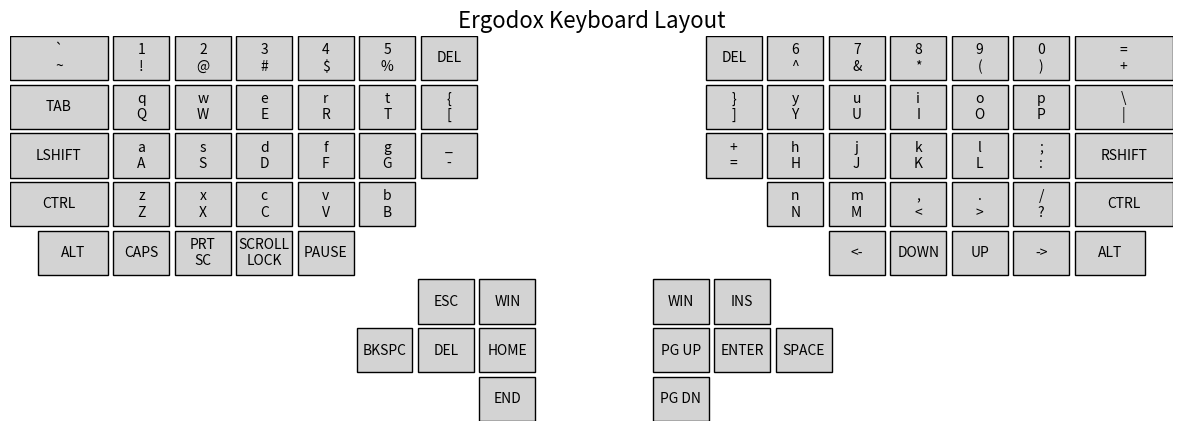

The matplotlib source for this figure:
import matplotlib.pyplot as plt
import matplotlib.patches as patches
qwerty_keyboard_layout = [
    [['ESC'], ['F1'], ['F2'], ['F3'], ['F4'], ['F5'], ['F6'], ['F7'], ['F8'], ['F9'], ['F10'], ['F11'], ['F12'], ['DELETE']],
    [['`', '~'], ['1', '!'], ['2', '@'], ['3', '#'], ['4', '$'], ['5', '%'], ['6', '^'], ['7', '&'], ['8', '*'], ['9', '('], ['0', ')'], ['-', '_'], ['=', '+'], ['BACKSPACE']],
    [['TAB'], ['q', 'Q'], ['w', 'W'], ['e', 'E'], ['r', 'R'], ['t', 'T'], ['y', 'Y'], ['u', 'U'], ['i', 'I'], ['o', 'O'], ['p', 'P'], ['[', '{'], [']', '}'], ['\\', '|']],
    [['CAPS'], ['a', 'A'], ['s', 'S'], ['d', 'D'], ['f', 'F'], ['g', 'G'], ['h', 'H'], ['j', 'J'], ['k', 'K'], ['l', 'L'], [';', ':'], ['\'', '"'], ['ENTER']],
    [['SHIFT'], ['z', 'Z'], ['x', 'X'], ['c', 'C'], ['v', 'V'], ['b', 'B'], ['n', 'N'], ['m', 'M'], [',', '<'], ['.', '>'], ['/', '?'], ['SHIFT']],
    [['CTRL'], ['FN'], ['WIN'], ['ALT'], ['SPACE'], ['ALT'], ['FN'], ['CTRL']]
]

qwerty_key_size = {
    'BACKSPACE':1.5,
    'TAB': 1.5,
    'CAPS': 1.75,
    'ENTER': 1.85,
    'SHIFT': 2.35,
    'SPACE': 6.35,
    'CTRL': 1.25,
    'WIN': 1.25,
    'ALT': 1.25,
    'FN':1.25,
    'DELETE':1.5
}
x = 0.2
ergodox_keyboard_layout = [
    # Left hand
    
        [['`','~'], ['1', '!'], ['2', '@'], ['3', '#'], ['4', '$'],['5', '%'],['DEL'], ['%4%'], ['DEL'],['6', '^'] , ['7', '&'], ['8', '*'], ['9', '('], ['0', ')'], ['=', '+']],
        [['TAB'], ['q', 'Q'], ['w', 'W'], ['e', 'E'], ['r', 'R'], ['t', 'T'], ['{','['],['%4%'],['}',']'], ['y', 'Y'], ['u', 'U'], ['i', 'I'], ['o', 'O'], ['p', 'P'], ['\\','|']],
        [['LSHIFT'], ['a', 'A'], ['s', 'S'], ['d', 'D'], ['f', 'F'], ['g', 'G'], ['_','-'],['%4%'], ['+','='],['h', 'H'], ['j', 'J'], ['k', 'K'], ['l', 'L'], [';', ':'], ['RSHIFT']],
        [['CTRL'], ['z', 'Z'], ['x', 'X'], ['c', 'C'], ['v', 'V'], ['b', 'B'],['%6.2%'],['n', 'N'], ['m', 'M'], [',', '<'], ['.', '>'], ['/', '?'], ['CTRL']],
        [['%0.5%'],['ALT'], ['CAPS'], ['PRT\nSC'], ['SCROLL\nLOCK'],['PAUSE'],['%8.4%'],['<-'], ['DOWN'], ['UP'], ['->'],['ALT']],
        # [],
        [[f'%{7.1+x}%'],['ESC'], ['WIN'],['%2%'],['WIN'], ['INS']],
        [[f'%{6+x}%'],['BKSPC'], ['DEL'],['HOME'],['%2%'],['PG UP'],['ENTER'], ['SPACE']],
        [[f'%{8.2+x}%'],['END'],['%2%'],['PG DN']]
]
ergodox_key_size = {
    'ESC': 1,'DEL':1,
    '1': 1, '2': 1, '3': 1, '4': 1, '5': 1, '6': 1,
    'TAB': 1.75, 'q': 1, 'w': 1, 'e': 1, 'r': 1, 't': 1, '-': 1,
    'CAPS': 1, 'a': 1, 's': 1, 'd': 1, 'f': 1, 'g': 1,
    'LSHIFT': 1.75, 'z': 1, 'x': 1, 'c': 1, 'v': 1, 'b': 1,
    'CTRL': 1.75, 'WIN': 1, 'ALT': 1.25, 'SPACE': 1,
    '^': 1, '7': 1, '8': 1, '9': 1, '0': 1, '=': 1.75, 'BACKSPACE': 1,
    'y': 1, 'u': 1, 'i': 1, 'o': 1, 'p': 1, '[': 1, ']': 1,
    'h': 1, 'j': 1, 'k': 1, 'l': 1, ';': 1, '\\': 1.75, 'ENTER': 1,
    'n': 1, 'm': 1, ',': 1, '.': 1, '/': 1, 'RSHIFT': 1.75,'`':1.75,
    'FN': 1.25, 'ALT': 1.25, 'WIN': 1,'PRT SC':1
}

keyboard_layouts = {
    'qwerty': [
        {'chars': ['ESC'], 'position': (0, 5), 'dimensions': (1, 1), 'side': 'L', 'start': 'a'},
        {'chars': ['F1'], 'position': (1.1, 5), 'dimensions': (1, 1), 'side': 'L', 'start': 'a'},
        {'chars': ['F2'], 'position': (2.2, 5), 'dimensions': (1, 1), 'side': 'L', 'start': 'a'},
        {'chars': ['F3'], 'position': (3.3, 5), 'dimensions': (1, 1), 'side': 'L', 'start': 'a'},
        {'chars': ['F4'], 'position': (4.4, 5), 'dimensions': (1, 1), 'side': 'L', 'start': 'a'},
        {'chars': ['F5'], 'position': (5.5, 5), 'dimensions': (1, 1), 'side': 'L', 'start': 'a'},
        {'chars': ['F6'], 'position': (6.6, 5), 'dimensions': (1, 1), 'side': 'L', 'start': 'a'},
        {'chars': ['F7'], 'position': (7.7, 5), 'dimensions': (1, 1), 'side': 'R', 'start': 'j'},
        {'chars': ['F8'], 'position': (8.8, 5), 'dimensions': (1, 1), 'side': 'R', 'start': 'j'},
        {'chars': ['F9'], 'position': (9.9, 5), 'dimensions': (1, 1), 'side': 'R', 'start': 'j'},
        {'chars': ['F10'], 'position': (11.0, 5), 'dimensions': (1, 1), 'side': 'R', 'start': 'j'},
        {'chars': ['F11'], 'position': (12.1, 5), 'dimensions': (1, 1), 'side': 'R', 'start': 'j'},
        {'chars': ['F12'], 'position': (13.2, 5), 'dimensions': (1, 1), 'side': 'R', 'start': 'j'},
        {'chars': ['DELETE'], 'position': (14.3, 5), 'dimensions': (1.5, 1), 'side': 'R', 'start': 'j'},
        {'chars': ['`', '~'], 'position': (0, 3.9), 'dimensions': (1, 1), 'side': 'L', 'start': 'a'},
        {'chars': ['1', '!'], 'position': (1.1, 3.9), 'dimensions': (1, 1), 'side': 'L', 'start': 'a'},
        {'chars': ['2', '@'], 'position': (2.2, 3.9), 'dimensions': (1, 1), 'side': 'L', 'start': 's'},
        {'chars': ['3', '#'], 'position': (3.3, 3.9), 'dimensions': (1, 1), 'side': 'L', 'start': 'd'},
        {'chars': ['4', '$'], 'position': (4.4, 3.9), 'dimensions': (1, 1), 'side': 'L', 'start': 'f'},
        {'chars': ['5', '%'], 'position': (5.5, 3.9), 'dimensions': (1, 1), 'side': 'L', 'start': 'f'},
        {'chars': ['6', '^'], 'position': (6.6, 3.9), 'dimensions': (1, 1), 'side': 'L', 'start': 'f'},
        {'chars': ['7', '&'], 'position': (7.7, 3.9), 'dimensions': (1, 1), 'side': 'R', 'start': 'j'},
        {'chars': ['8', '*'], 'position': (8.8, 3.9), 'dimensions': (1, 1), 'side': 'R', 'start': 'j'},
        {'chars': ['9', '('], 'position': (9.9, 3.9), 'dimensions': (1, 1), 'side': 'R', 'start': 'k'},
        {'chars': ['0', ')'], 'position': (11.0, 3.9), 'dimensions': (1, 1), 'side': 'R', 'start': 'l'},
        {'chars': ['-', '_'], 'position': (12.1, 3.9), 'dimensions': (1, 1), 'side': 'R', 'start': 'l'},
        {'chars': ['=', '+'], 'position': (13.2, 3.9), 'dimensions': (1, 1), 'side': 'R', 'start': ';'},
        {'chars': ['BACKSPACE'], 'position': (14.3, 3.9), 'dimensions': (1.5, 1), 'side': 'R', 'start': ';'},
        {'chars': ['TAB'], 'position': (0, 2.8), 'dimensions': (1.5, 1), 'side': 'L', 'start': 'a'},
        {'chars': ['q', 'Q'], 'position': (1.6, 2.8), 'dimensions': (1, 1), 'side': 'L', 'start': 'a'},
        {'chars': ['w', 'W'], 'position': (2.7, 2.8), 'dimensions': (1, 1), 'side': 'L', 'start': 's'},
        {'chars': ['e', 'E'], 'position': (3.8, 2.8), 'dimensions': (1, 1), 'side': 'L', 'start': 'd'},
        {'chars': ['r', 'R'], 'position': (4.9, 2.8), 'dimensions': (1, 1), 'side': 'L', 'start': 'f'},
        {'chars': ['t', 'T'], 'position': (6.0, 2.8), 'dimensions': (1, 1), 'side': 'L', 'start': 'f'},
        {'chars': ['y', 'Y'], 'position': (7.1, 2.8), 'dimensions': (1, 1), 'side': 'R', 'start': 'j'},
        {'chars': ['u', 'U'], 'position': (8.2, 2.8), 'dimensions': (1, 1), 'side': 'R', 'start': 'j'},
        {'chars': ['i', 'I'], 'position': (9.3, 2.8), 'dimensions': (1, 1), 'side': 'R', 'start': 'k'},
        {'chars': ['o', 'O'], 'position': (10.4, 2.8), 'dimensions': (1, 1), 'side': 'R', 'start': 'l'},
        {'chars': ['p', 'P'], 'position': (11.5, 2.8), 'dimensions': (1, 1), 'side': 'R', 'start': ';'},
        {'chars': ['[', '{'], 'position': (12.6, 2.8), 'dimensions': (1, 1), 'side': 'R', 'start': ';'},
        {'chars': [']', '}'], 'position': (13.7, 2.8), 'dimensions': (1, 1), 'side': 'R', 'start': ';'},
        {'chars': ['\\', '|'], 'position': (14.8, 2.8), 'dimensions': (1, 1), 'side': 'R', 'start': ';'},
        {'chars': ['CAPS'], 'position': (0, 1.7), 'dimensions': (1.75, 1), 'side': 'L', 'start': 'a'},
        {'chars': ['a', 'A'], 'position': (1.85, 1.7), 'dimensions': (1, 1), 'side': 'L', 'start': 'a'},
        {'chars': ['s', 'S'], 'position': (2.95, 1.7), 'dimensions': (1, 1), 'side': 'L', 'start': 's'},
        {'chars': ['d', 'D'], 'position': (4.05, 1.7), 'dimensions': (1, 1), 'side': 'L', 'start': 'd'},
        {'chars': ['f', 'F'], 'position': (5.15, 1.7), 'dimensions': (1, 1), 'side': 'L', 'start': 'f'},
        {'chars': ['g', 'G'], 'position': (6.25, 1.7), 'dimensions': (1, 1), 'side': 'L', 'start': 'f'},
        {'chars': ['h', 'H'], 'position': (7.35, 1.7), 'dimensions': (1, 1), 'side': 'R', 'start': 'j'},
        {'chars': ['j', 'J'], 'position': (8.45, 1.7), 'dimensions': (1, 1), 'side': 'R', 'start': 'j'},
        {'chars': ['k', 'K'], 'position': (9.55, 1.7), 'dimensions': (1, 1), 'side': 'R', 'start': 'k'},
        {'chars': ['l', 'L'], 'position': (10.65, 1.7), 'dimensions': (1, 1), 'side': 'R', 'start': 'l'},
        {'chars': [';', ':'], 'position': (11.75, 1.7), 'dimensions': (1, 1), 'side': 'R', 'start': ';'},
        {'chars': ['\'', '"'], 'position': (12.85, 1.7), 'dimensions': (1, 1), 'side': 'R', 'start': ';'},
        {'chars': ['ENTER'], 'position': (13.95, 1.7), 'dimensions': (1.85, 1), 'side': 'R', 'start': ';'},
        {'chars': ['LSHIFT'], 'position': (0, 0.6), 'dimensions': (2.35, 1), 'side': 'L', 'start': 'a'},
        {'chars': ['z', 'Z'], 'position': (2.45, 0.6), 'dimensions': (1, 1), 'side': 'L', 'start': 'a'},
        {'chars': ['x', 'X'], 'position': (3.55, 0.6), 'dimensions': (1, 1), 'side': 'L', 'start': 's'},
        {'chars': ['c', 'C'], 'position': (4.65, 0.6), 'dimensions': (1, 1), 'side': 'L', 'start': 'd'},
        {'chars': ['v', 'V'], 'position': (5.75, 0.6), 'dimensions': (1, 1), 'side': 'L', 'start': 'f'},
        {'chars': ['b', 'B'], 'position': (6.85, 0.6), 'dimensions': (1, 1), 'side': 'L', 'start': 'f'},
        {'chars': ['n', 'N'], 'position': (7.95, 0.6), 'dimensions': (1, 1), 'side': 'R', 'start': 'j'},
        {'chars': ['m', 'M'], 'position': (9.05, 0.6), 'dimensions': (1, 1), 'side': 'R', 'start': 'j'},
        {'chars': [',', '<'], 'position': (10.15, 0.6), 'dimensions': (1, 1), 'side': 'R', 'start': 'k'},
        {'chars': ['.', '>'], 'position': (11.25, 0.6), 'dimensions': (1, 1), 'side': 'R', 'start': 'l'},
        {'chars': ['/', '?'], 'position': (12.35, 0.6), 'dimensions': (1, 1), 'side': 'R', 'start': ';'},
        {'chars': ['RSHIFT'], 'position': (13.45, 0.6), 'dimensions': (2.35, 1), 'side': 'R', 'start': ';'},
        {'chars': ['CTRL'], 'position': (0, -0.5), 'dimensions': (1.25, 1), 'side': 'L', 'start': 'a'},
        {'chars': ['FN'], 'position': (1.35, -0.5000000000000004), 'dimensions': (1.25,1),'side': 'L', 'start':'a'},
        {'chars': ['WIN'], 'position': (2.7, -0.5000000000000004), 'dimensions': (1.25,1),'side': 'L', 'start':'a'},
        {'chars': ['ALT'], 'position': (4.05, -0.5), 'dimensions': (1.25, 1), 'side': 'L', 'start': 's'},
        {'chars': ['SPACE'], 'position': (5.4, -0.5), 'dimensions': (6.35, 1), 'side': 'L', 'start': 'SPACE'},
        {'chars': ['ALT'], 'position': (11.85, -0.5), 'dimensions': (1.25, 1), 'side': 'R', 'start': 'f'},
        {'chars': ['FN'], 'position': (13.2, -0.5), 'dimensions': (1.25, 1),'side': 'R', 'start': 'f'},
        {'chars': ['CTRL'], 'position': (14.55, -0.5), 'dimensions': (1.25, 1), 'side': 'R', 'start': 'f'}
    ],
    'dvorak': [
        {'chars': ['ESC'], 'position': (0, 5), 'dimensions': (1, 1), 'side': 'L', 'start': 'a'},
        {'chars': ['F1'], 'position': (1.1, 5), 'dimensions': (1, 1), 'side': 'L', 'start': 'a'},
        {'chars': ['F2'], 'position': (2.2, 5), 'dimensions': (1, 1), 'side': 'L', 'start': 'a'},
        {'chars': ['F3'], 'position': (3.3, 5), 'dimensions': (1, 1), 'side': 'L', 'start': 'a'},
        {'chars': ['F4'], 'position': (4.4, 5), 'dimensions': (1, 1), 'side': 'L', 'start': 'a'},
        {'chars': ['F5'], 'position': (5.5, 5), 'dimensions': (1, 1), 'side': 'L', 'start': 'a'},
        {'chars': ['F6'], 'position': (6.6, 5), 'dimensions': (1, 1), 'side': 'L', 'start': 'a'},
        {'chars': ['F7'], 'position': (7.7, 5), 'dimensions': (1, 1), 'side': 'R', 'start': 'j'},
        {'chars': ['F8'], 'position': (8.8, 5), 'dimensions': (1, 1), 'side': 'R', 'start': 'j'},
        {'chars': ['F9'], 'position': (9.9, 5), 'dimensions': (1, 1), 'side': 'R', 'start': 'j'},
        {'chars': ['F10'], 'position': (11.0, 5), 'dimensions': (1, 1), 'side': 'R', 'start': 'j'},
        {'chars': ['F11'], 'position': (12.1, 5), 'dimensions': (1, 1), 'side': 'R', 'start': 'j'},
        {'chars': ['F12'], 'position': (13.2, 5), 'dimensions': (1, 1), 'side': 'R', 'start': 'j'},
        {'chars': ['DELETE'], 'position': (14.3, 5), 'dimensions': (1.5, 1), 'side': 'R', 'start': 'j'},
        {'chars': ['`', '~'], 'position': (0, 3.9), 'dimensions': (1, 1), 'side': 'L', 'start': 'a'},
        {'chars': ['1', '!'], 'position': (1.1, 3.9), 'dimensions': (1, 1), 'side': 'L', 'start': 'a'},
        {'chars': ['2', '@'], 'position': (2.2, 3.9), 'dimensions': (1, 1), 'side': 'L', 'start': 's'},
        {'chars': ['3', '#'], 'position': (3.3, 3.9), 'dimensions': (1, 1), 'side': 'L', 'start': 'd'},
        {'chars': ['4', '$'], 'position': (4.4, 3.9), 'dimensions': (1, 1), 'side': 'L', 'start': 'f'},
        {'chars': ['5', '%'], 'position': (5.5, 3.9), 'dimensions': (1, 1), 'side': 'L', 'start': 'f'},
        {'chars': ['6', '^'], 'position': (6.6, 3.9), 'dimensions': (1, 1), 'side': 'L', 'start': 'f'},
        {'chars': ['7', '&'], 'position': (7.7, 3.9), 'dimensions': (1, 1), 'side': 'R', 'start': 'j'},
        {'chars': ['8', '*'], 'position': (8.8, 3.9), 'dimensions': (1, 1), 'side': 'R', 'start': 'j'},
        {'chars': ['9', '('], 'position': (9.9, 3.9), 'dimensions': (1, 1), 'side': 'R', 'start': 'k'},
        {'chars': ['0', ')'], 'position': (11.0, 3.9), 'dimensions': (1, 1), 'side': 'R', 'start': 'l'},
        {'chars': ['-', '_'], 'position': (12.1, 3.9), 'dimensions': (1, 1), 'side': 'R', 'start': 'l'},
        {'chars': ['=', '+'], 'position': (13.2, 3.9), 'dimensions': (1, 1), 'side': 'R', 'start': ';'},
        {'chars': ['BACKSPACE'], 'position': (14.3, 3.9), 'dimensions': (1.5, 1), 'side': 'R', 'start': ';'},
        {'chars': ['TAB'], 'position': (0, 2.8), 'dimensions': (1.5, 1), 'side': 'L', 'start': 'a'},
        {'chars': ["'", '"'], 'position': (1.6, 2.8), 'dimensions': (1, 1), 'side': 'L', 'start': 'a'},
        {'chars': [',', '<'], 'position': (2.7, 2.8), 'dimensions': (1, 1), 'side': 'L', 'start': 's'},
        {'chars': ['.', '>'], 'position': (3.8, 2.8), 'dimensions': (1, 1), 'side': 'L', 'start': 'd'},
        {'chars': ['p', 'P'], 'position': (4.9, 2.8), 'dimensions': (1, 1), 'side': 'L', 'start': 'f'},
        {'chars': ['y', 'Y'], 'position': (6.0, 2.8), 'dimensions': (1, 1), 'side': 'L', 'start': 'f'},
        {'chars': ['f', 'F'], 'position': (7.1, 2.8), 'dimensions': (1, 1), 'side': 'R', 'start': 'j'},
        {'chars': ['g', 'G'], 'position': (8.2, 2.8), 'dimensions': (1, 1), 'side': 'R', 'start': 'j'},
        {'chars': ['c', 'C'], 'position': (9.3, 2.8), 'dimensions': (1, 1), 'side': 'R', 'start': 'k'},
        {'chars': ['r', 'R'], 'position': (10.4, 2.8), 'dimensions': (1, 1), 'side': 'R', 'start': 'l'},
        {'chars': ['l', 'L'], 'position': (11.5, 2.8), 'dimensions': (1, 1), 'side': 'R', 'start': ';'},
        {'chars': ['/', '?'], 'position': (12.6, 2.8), 'dimensions': (1, 1), 'side': 'R', 'start': ';'},
        {'chars': ['=', '+'], 'position': (13.7, 2.8), 'dimensions': (1, 1), 'side': 'R', 'start': ';'},
        {'chars': ['\\', '|'], 'position': (14.8, 2.8), 'dimensions': (1, 1), 'side': 'R', 'start': ';'},
        {'chars': ['CAPS'], 'position': (0, 1.7), 'dimensions': (1.75, 1), 'side': 'L', 'start': 'a'},
        {'chars': ['a', 'A'], 'position': (1.85, 1.7), 'dimensions': (1, 1), 'side': 'L', 'start': 'a'},
        {'chars': ['o', 'O'], 'position': (2.95, 1.7), 'dimensions': (1, 1), 'side': 'L', 'start': 's'},
        {'chars': ['e', 'E'], 'position': (4.05, 1.7), 'dimensions': (1, 1), 'side': 'L', 'start': 'd'},
        {'chars': ['u', 'U'], 'position': (5.15, 1.7), 'dimensions': (1, 1), 'side': 'L', 'start': 'f'},
        {'chars': ['i', 'I'], 'position': (6.25, 1.7), 'dimensions': (1, 1), 'side': 'L', 'start': 'f'},
        {'chars': ['d', 'D'], 'position': (7.35, 1.7), 'dimensions': (1, 1), 'side': 'R', 'start': 'j'},
        {'chars': ['h', 'H'], 'position': (8.45, 1.7), 'dimensions': (1, 1), 'side': 'R', 'start': 'j'},
        {'chars': ['t', 'T'], 'position': (9.55, 1.7), 'dimensions': (1, 1), 'side': 'R', 'start': 'k'},
        {'chars': ['n', 'N'], 'position': (10.65, 1.7), 'dimensions': (1, 1), 'side': 'R', 'start': 'l'},
        {'chars': ['s', 'S'], 'position': (11.75, 1.7), 'dimensions': (1, 1), 'side': 'R', 'start': ';'},
        {'chars': ['-', '_'], 'position': (12.85, 1.7), 'dimensions': (1, 1), 'side': 'R', 'start': ';'},
        {'chars': ['ENTER'], 'position': (13.95, 1.7), 'dimensions': (1.85, 1), 'side': 'R', 'start': ';'},
        {'chars': ['LSHIFT'], 'position': (0, 0.6), 'dimensions': (2.35, 1), 'side': 'L', 'start': 'a'},
        {'chars': [';', ':'], 'position': (2.45, 0.6), 'dimensions': (1, 1), 'side': 'L', 'start': 'a'},
        {'chars': ['q', 'Q'], 'position': (3.55, 0.6), 'dimensions': (1, 1), 'side': 'L', 'start': 's'},
        {'chars': ['j', 'J'], 'position': (4.65, 0.6), 'dimensions': (1, 1), 'side': 'L', 'start': 'd'},
        {'chars': ['k', 'K'], 'position': (5.75, 0.6), 'dimensions': (1, 1), 'side': 'L', 'start': 'f'},
        {'chars': ['x', 'X'], 'position': (6.85, 0.6), 'dimensions': (1, 1), 'side': 'L', 'start': 'f'},
        {'chars': ['b', 'B'], 'position': (7.95, 0.6), 'dimensions': (1, 1), 'side': 'R', 'start': 'j'},
        {'chars': ['m', 'M'], 'position': (9.05, 0.6), 'dimensions': (1, 1), 'side': 'R', 'start': 'j'},
        {'chars': ['w', 'W'], 'position': (10.15, 0.6), 'dimensions': (1, 1), 'side': 'R', 'start': 'k'},
        {'chars': ['v', 'V'], 'position': (11.25, 0.6), 'dimensions': (1, 1), 'side': 'R', 'start': 'l'},
        {'chars': ['z', 'Z'], 'position': (12.35, 0.6), 'dimensions': (1, 1), 'side': 'R', 'start': ';'},
        {'chars': ['RSHIFT'], 'position': (13.45, 0.6), 'dimensions': (2.35, 1), 'side': 'R', 'start': ';'},
        {'chars': ['CTRL'], 'position': (0, -0.5), 'dimensions': (1.25, 1), 'side': 'L', 'start': 'a'},
        {'chars': ['FN'], 'position': (1.35, -0.5000000000000004), 'dimensions': (1.25,1),'side': 'L', 'start':'a'},
        {'chars': ['WIN'], 'position': (2.7, -0.5000000000000004), 'dimensions': (1.25,1),'side': 'L', 'start':'a'},
        {'chars': ['ALT'], 'position': (4.05, -0.5), 'dimensions': (1.25, 1), 'side': 'L', 'start': 's'},
        {'chars': ['SPACE'], 'position': (5.4, -0.5), 'dimensions': (6.35, 1), 'side': 'L', 'start': 'SPACE'},
        {'chars': ['ALT'], 'position': (11.85, -0.5), 'dimensions': (1.25, 1), 'side': 'R', 'start': 'f'},
        {'chars': ['FN'], 'position': (13.2, -0.5), 'dimensions': (1.25, 1),'side': 'R', 'start': 'f'},
        {'chars': ['CTRL'], 'position': (14.55, -0.5), 'dimensions': (1.25, 1), 'side': 'R', 'start': 'f'}
    ],
    'colemak': [
        {'chars': ['ESC'], 'position': (0, 5), 'dimensions': (1, 1), 'side': 'L', 'start': 'a'},
        {'chars': ['F1'], 'position': (1.1, 5), 'dimensions': (1, 1), 'side': 'L', 'start': 'a'},
        {'chars': ['F2'], 'position': (2.2, 5), 'dimensions': (1, 1), 'side': 'L', 'start': 'a'},
        {'chars': ['F3'], 'position': (3.3, 5), 'dimensions': (1, 1), 'side': 'L', 'start': 'a'},
        {'chars': ['F4'], 'position': (4.4, 5), 'dimensions': (1, 1), 'side': 'L', 'start': 'a'},
        {'chars': ['F5'], 'position': (5.5, 5), 'dimensions': (1, 1), 'side': 'L', 'start': 'a'},
        {'chars': ['F6'], 'position': (6.6, 5), 'dimensions': (1, 1), 'side': 'L', 'start': 'a'},
        {'chars': ['F7'], 'position': (7.7, 5), 'dimensions': (1, 1), 'side': 'R', 'start': 'j'},
        {'chars': ['F8'], 'position': (8.8, 5), 'dimensions': (1, 1), 'side': 'R', 'start': 'j'},
        {'chars': ['F9'], 'position': (9.9, 5), 'dimensions': (1, 1), 'side': 'R', 'start': 'j'},
        {'chars': ['F10'], 'position': (11.0, 5), 'dimensions': (1, 1), 'side': 'R', 'start': 'j'},
        {'chars': ['F11'], 'position': (12.1, 5), 'dimensions': (1, 1), 'side': 'R', 'start': 'j'},
        {'chars': ['F12'], 'position': (13.2, 5), 'dimensions': (1, 1), 'side': 'R', 'start': 'j'},
        {'chars': ['DELETE'], 'position': (14.3, 5), 'dimensions': (1.5, 1), 'side': 'R', 'start': 'j'},
        {'chars': ['`', '~'], 'position': (0, 3.9), 'dimensions': (1, 1), 'side': 'L', 'start': 'a'},
        {'chars': ['1', '!'], 'position': (1.1, 3.9), 'dimensions': (1, 1), 'side': 'L', 'start': 'a'},
        {'chars': ['2', '@'], 'position': (2.2, 3.9), 'dimensions': (1, 1), 'side': 'L', 'start': 's'},
        {'chars': ['3', '#'], 'position': (3.3, 3.9), 'dimensions': (1, 1), 'side': 'L', 'start': 'd'},
        {'chars': ['4', '$'], 'position': (4.4, 3.9), 'dimensions': (1, 1), 'side': 'L', 'start': 'f'},
        {'chars': ['5', '%'], 'position': (5.5, 3.9), 'dimensions': (1, 1), 'side': 'L', 'start': 'f'},
        {'chars': ['6', '^'], 'position': (6.6, 3.9), 'dimensions': (1, 1), 'side': 'L', 'start': 'f'},
        {'chars': ['7', '&'], 'position': (7.7, 3.9), 'dimensions': (1, 1), 'side': 'R', 'start': 'j'},
        {'chars': ['8', '*'], 'position': (8.8, 3.9), 'dimensions': (1, 1), 'side': 'R', 'start': 'j'},
        {'chars': ['9', '('], 'position': (9.9, 3.9), 'dimensions': (1, 1), 'side': 'R', 'start': 'k'},
        {'chars': ['0', ')'], 'position': (11.0, 3.9), 'dimensions': (1, 1), 'side': 'R', 'start': 'l'},
        {'chars': ['-', '_'], 'position': (12.1, 3.9), 'dimensions': (1, 1), 'side': 'R', 'start': 'l'},
        {'chars': ['=', '+'], 'position': (13.2, 3.9), 'dimensions': (1, 1), 'side': 'R', 'start': ';'},
        {'chars': ['BACKSPACE'], 'position': (14.3, 3.9), 'dimensions': (1.5, 1), 'side': 'R', 'start': ';'},
        {'chars': ['TAB'], 'position': (0, 2.8), 'dimensions': (1.5, 1), 'side': 'L', 'start': 'a'},
        {'chars': ['q', 'Q'], 'position': (1.6, 2.8), 'dimensions': (1, 1), 'side': 'L', 'start': 'a'},
        {'chars': ['w', 'W'], 'position': (2.7, 2.8), 'dimensions': (1, 1), 'side': 'L', 'start': 's'},
        {'chars': ['f', 'F'], 'position': (3.8, 2.8), 'dimensions': (1, 1), 'side': 'L', 'start': 'd'},
        {'chars': ['p', 'P'], 'position': (4.9, 2.8), 'dimensions': (1, 1), 'side': 'L', 'start': 'f'},
        {'chars': ['g', 'G'], 'position': (6.0, 2.8), 'dimensions': (1, 1), 'side': 'L', 'start': 'f'},
        {'chars': ['j', 'J'], 'position': (7.1, 2.8), 'dimensions': (1, 1), 'side': 'R', 'start': 'j'},
        {'chars': ['l', 'L'], 'position': (8.2, 2.8), 'dimensions': (1, 1), 'side': 'R', 'start': 'j'},
        {'chars': ['u', 'U'], 'position': (9.3, 2.8), 'dimensions': (1, 1), 'side': 'R', 'start': 'k'},
        {'chars': ['y', 'Y'], 'position': (10.4, 2.8), 'dimensions': (1, 1), 'side': 'R', 'start': 'l'},
        {'chars': [';', ':'], 'position': (11.5, 2.8), 'dimensions': (1, 1), 'side': 'R', 'start': ';'},
        {'chars': ['[', '{'], 'position': (12.6, 2.8), 'dimensions': (1, 1), 'side': 'R', 'start': ';'},
        {'chars': [']', '}'], 'position': (13.7, 2.8), 'dimensions': (1, 1), 'side': 'R', 'start': ';'},
        {'chars': ['\\', '|'], 'position': (14.8, 2.8), 'dimensions': (1, 1), 'side': 'R', 'start': ';'},
        {'chars': ['CAPS'], 'position': (0, 1.7), 'dimensions': (1.75, 1), 'side': 'L', 'start': 'a'},
        {'chars': ['a', 'A'], 'position': (1.85, 1.7), 'dimensions': (1, 1), 'side': 'L', 'start': 'a'},
        {'chars': ['r', 'R'], 'position': (2.95, 1.7), 'dimensions': (1, 1), 'side': 'L', 'start': 's'},
        {'chars': ['s', 'S'], 'position': (4.05, 1.7), 'dimensions': (1, 1), 'side': 'L', 'start': 'd'},
        {'chars': ['t', 'T'], 'position': (5.15, 1.7), 'dimensions': (1, 1), 'side': 'L', 'start': 'f'},
        {'chars': ['d', 'D'], 'position': (6.25, 1.7), 'dimensions': (1, 1), 'side': 'L', 'start': 'f'},
        {'chars': ['h', 'H'], 'position': (7.35, 1.7), 'dimensions': (1, 1), 'side': 'R', 'start': 'j'},
        {'chars': ['n', 'N'], 'position': (8.45, 1.7), 'dimensions': (1, 1), 'side': 'R', 'start': 'j'},
        {'chars': ['e', 'E'], 'position': (9.55, 1.7), 'dimensions': (1, 1), 'side': 'R', 'start': 'k'},
        {'chars': ['i', 'I'], 'position': (10.65, 1.7), 'dimensions': (1, 1), 'side': 'R', 'start': 'l'},
        {'chars': ['o', 'O'], 'position': (11.75, 1.7), 'dimensions': (1, 1), 'side': 'R', 'start': ';'},
        {'chars': ["'", '"'], 'position': (12.85, 1.7), 'dimensions': (1, 1), 'side': 'R', 'start': ';'},
        {'chars': ['ENTER'], 'position': (13.95, 1.7), 'dimensions': (1.85, 1), 'side': 'R', 'start': ';'},
        {'chars': ['LSHIFT'], 'position': (0, 0.6), 'dimensions': (2.35, 1), 'side': 'L', 'start': 'a'},
        {'chars': ['z', 'Z'], 'position': (2.45, 0.6), 'dimensions': (1, 1), 'side': 'L', 'start': 'a'},
        {'chars': ['x', 'X'], 'position': (3.55, 0.6), 'dimensions': (1, 1), 'side': 'L', 'start': 's'},
        {'chars': ['c', 'C'], 'position': (4.65, 0.6), 'dimensions': (1, 1), 'side': 'L', 'start': 'd'},
        {'chars': ['v', 'V'], 'position': (5.75, 0.6), 'dimensions': (1, 1), 'side': 'L', 'start': 'f'},
        {'chars': ['b', 'B'], 'position': (6.85, 0.6), 'dimensions': (1, 1), 'side': 'L', 'start': 'f'},
        {'chars': ['k', 'K'], 'position': (7.95, 0.6), 'dimensions': (1, 1), 'side': 'R', 'start': 'j'},
        {'chars': ['m', 'M'], 'position': (9.05, 0.6), 'dimensions': (1, 1), 'side': 'R', 'start': 'j'},
        {'chars': [',', '<'], 'position': (10.15, 0.6), 'dimensions': (1, 1), 'side': 'R', 'start': 'k'},
        {'chars': ['.', '>'], 'position': (11.25, 0.6), 'dimensions': (1, 1), 'side': 'R', 'start': 'l'},
        {'chars': ['/', '?'], 'position': (12.35, 0.6), 'dimensions': (1, 1), 'side': 'R', 'start': ';'},
        {'chars': ['RSHIFT'], 'position': (13.45, 0.6), 'dimensions': (2.35, 1), 'side': 'R', 'start': ';'},
        {'chars': ['CTRL'], 'position': (0, -0.5), 'dimensions': (1.25, 1), 'side': 'L', 'start': 'a'},
        {'chars': ['FN'], 'position': (1.35, -0.5000000000000004), 'dimensions': (1.25,1),'side': 'L', 'start':'a'},
        {'chars': ['WIN'], 'position': (2.7, -0.5000000000000004), 'dimensions': (1.25,1),'side': 'L', 'start':'a'},
        {'chars': ['ALT'], 'position': (4.05, -0.5), 'dimensions': (1.25, 1), 'side': 'L', 'start': 's'},
        {'chars': ['SPACE'], 'position': (5.4, -0.5), 'dimensions': (6.35, 1), 'side': 'L', 'start': 'SPACE'},
        {'chars': ['ALT'], 'position': (11.85, -0.5), 'dimensions': (1.25, 1), 'side': 'R', 'start': 'f'},
        {'chars': ['FN'], 'position': (13.2, -0.5), 'dimensions': (1.25, 1),'side': 'R', 'start': 'f'},
        {'chars': ['CTRL'], 'position': (14.55, -0.5), 'dimensions': (1.25, 1), 'side': 'R', 'start': 'f'}
    ]
}

key_layout = ergodox_keyboard_layout
key_size = ergodox_key_size
# key_layout = qwerty_keyboard_layout
# key_size = qwerty_key_size
y_start = 5
x_start = 0


ymax,ymin,xmax,xmin = 0,100,0,100
layout = {}
# layout[f'row{row}'] = {}
layout = []
# row_layout = layout[f'row{row}']
y_pos = y_start
y_pos = y_start    
for i in range(len(key_layout)):
    x_pos = x_start
    for j in range(len(key_layout[i])):
        el= {}
        chars = []
        c = key_layout[i][j][0]
        if c[0]=='%' and len(c)>1:
            x_pos+=float(c[1:-1])
            continue
        for k in key_layout[i][j]:
            chars.append(k)
        width = key_size.get(c, 1)
        el['chars'] = chars
        el['position'] = (x_pos,y_pos)
        el['dimensions'] = (width,1)
        test = 0
        for l in keyboard_layouts['qwerty']:
            ch = l['chars']
            if ch[0] == c :
                test=1
                k=l
                break
            if len(ch)>1 and ch[1] == c :
                test=1
                k=l
                break
        
        if test:
            el['side'] = k['side']
            el['start'] = k['start']
        else:
            el['side'] = 'L'
            el['start'] = c
            
        layout.append(el)
        
        xmax = max(xmax,x_pos+width)
        ymax = max(ymax,y_pos+1)
        xmin = min(xmin,x_pos)
        ymin = min(ymin,y_pos)
        x_pos += width +0.1
    y_pos -= 1.1   
print(layout)

def draw_keyboard(layout):
    fig, ax = plt.subplots(figsize=(15, 5))
    for key in layout:
        
        x, y = key['position']
        width,h = key['dimensions']
        chars = '\n'.join(key['chars'])  # Join the characters with newline for display
        
        # Create a rectangle for each key
        rect = plt.Rectangle((x, y), width, 1, edgecolor='black', facecolor='lightgray')
        ax.add_patch(rect)
        
        # Place the characters in the center of the key
        ax.text(x + width / 2, y + 0.5, chars, fontsize=10, ha='center', va='center')

    ax.set_xlim(xmin, xmax)  # Adjust based on the maximum x position
    ax.set_ylim(ymin, ymax)    # Adjust based on the maximum y position
    ax.axis('off')       # Turn off the axes
    plt.title('Ergodox Keyboard Layout', fontsize=16)
    plt.grid(False)
    plt.show()

draw_keyboard(layout)

d1 = 1.1
a1 = 0.2
a2 = 0.4
a3 = 0.2
keyboard_layouts = {
    'qwerty': [
        {'chars': ['ESC'], 'position': (0, 5), 'dimensions': (1, 1), 'side': 'L', 'start': 'a'},
        {'chars': ['F1'], 'position': (1.1, 5), 'dimensions': (1, 1), 'side': 'L', 'start': 'a'},
        {'chars': ['F2'], 'position': (2.2, 5), 'dimensions': (1, 1), 'side': 'L', 'start': 'a'},
        {'chars': ['F3'], 'position': (3.3, 5), 'dimensions': (1, 1), 'side': 'L', 'start': 'a'},
        {'chars': ['F4'], 'position': (4.4, 5), 'dimensions': (1, 1), 'side': 'L', 'start': 'a'},
        {'chars': ['F5'], 'position': (5.5, 5), 'dimensions': (1, 1), 'side': 'L', 'start': 'a'},
        {'chars': ['F6'], 'position': (6.6, 5), 'dimensions': (1, 1), 'side': 'L', 'start': 'a'},
        {'chars': ['F7'], 'position': (7.7, 5), 'dimensions': (1, 1), 'side': 'R', 'start': 'j'},
        {'chars': ['F8'], 'position': (8.8, 5), 'dimensions': (1, 1), 'side': 'R', 'start': 'j'},
        {'chars': ['F9'], 'position': (9.9, 5), 'dimensions': (1, 1), 'side': 'R', 'start': 'j'},
        {'chars': ['F10'], 'position': (11.0, 5), 'dimensions': (1, 1), 'side': 'R', 'start': 'j'},
        {'chars': ['F11'], 'position': (12.1, 5), 'dimensions': (1, 1), 'side': 'R', 'start': 'j'},
        {'chars': ['F12'], 'position': (13.2, 5), 'dimensions': (1, 1), 'side': 'R', 'start': 'j'},
        {'chars': ['DELETE'], 'position': (14.3, 5), 'dimensions': (1.5, 1), 'side': 'R', 'start': 'j'},
        {'chars': ['`', '~'], 'position': (0, 3.9), 'dimensions': (1, 1), 'side': 'L', 'start': 'a'},
        {'chars': ['1', '!'], 'position': (1.1, 3.9), 'dimensions': (1, 1), 'side': 'L', 'start': 'a'},
        {'chars': ['2', '@'], 'position': (2.2, 3.9), 'dimensions': (1, 1), 'side': 'L', 'start': 's'},
        {'chars': ['3', '#'], 'position': (3.3, 3.9), 'dimensions': (1, 1), 'side': 'L', 'start': 'd'},
        {'chars': ['4', '$'], 'position': (4.4, 3.9), 'dimensions': (1, 1), 'side': 'L', 'start': 'f'},
        {'chars': ['5', '%'], 'position': (5.5, 3.9), 'dimensions': (1, 1), 'side': 'L', 'start': 'f'},
        {'chars': ['6', '^'], 'position': (6.6, 3.9), 'dimensions': (1, 1), 'side': 'L', 'start': 'f'},
        {'chars': ['7', '&'], 'position': (7.7, 3.9), 'dimensions': (1, 1), 'side': 'R', 'start': 'j'},
        {'chars': ['8', '*'], 'position': (8.8, 3.9), 'dimensions': (1, 1), 'side': 'R', 'start': 'j'},
        {'chars': ['9', '('], 'position': (9.9, 3.9), 'dimensions': (1, 1), 'side': 'R', 'start': 'k'},
        {'chars': ['0', ')'], 'position': (11.0, 3.9), 'dimensions': (1, 1), 'side': 'R', 'start': 'l'},
        {'chars': ['-', '_'], 'position': (12.1, 3.9), 'dimensions': (1, 1), 'side': 'R', 'start': 'l'},
        {'chars': ['=', '+'], 'position': (13.2, 3.9), 'dimensions': (1, 1), 'side': 'R', 'start': ';'},
        {'chars': ['BACKSPACE'], 'position': (14.3, 3.9), 'dimensions': (1.5, 1), 'side': 'R', 'start': ';'},
        {'chars': ['TAB'], 'position': (0, 2.8), 'dimensions': (1.5, 1), 'side': 'L', 'start': 'a'},
        {'chars': ['q', 'Q'], 'position': (1.6, 2.8), 'dimensions': (1, 1), 'side': 'L', 'start': 'a'},
        {'chars': ['w', 'W'], 'position': (2.7, 2.8), 'dimensions': (1, 1), 'side': 'L', 'start': 's'},
        {'chars': ['e', 'E'], 'position': (3.8, 2.8), 'dimensions': (1, 1), 'side': 'L', 'start': 'd'},
        {'chars': ['r', 'R'], 'position': (4.9, 2.8), 'dimensions': (1, 1), 'side': 'L', 'start': 'f'},
        {'chars': ['t', 'T'], 'position': (6.0, 2.8), 'dimensions': (1, 1), 'side': 'L', 'start': 'f'},
        {'chars': ['y', 'Y'], 'position': (7.1, 2.8), 'dimensions': (1, 1), 'side': 'R', 'start': 'j'},
        {'chars': ['u', 'U'], 'position': (8.2, 2.8), 'dimensions': (1, 1), 'side': 'R', 'start': 'j'},
        {'chars': ['i', 'I'], 'position': (9.3, 2.8), 'dimensions': (1, 1), 'side': 'R', 'start': 'k'},
        {'chars': ['o', 'O'], 'position': (10.4, 2.8), 'dimensions': (1, 1), 'side': 'R', 'start': 'l'},
        {'chars': ['p', 'P'], 'position': (11.5, 2.8), 'dimensions': (1, 1), 'side': 'R', 'start': ';'},
        {'chars': ['[', '{'], 'position': (12.6, 2.8), 'dimensions': (1, 1), 'side': 'R', 'start': ';'},
        {'chars': [']', '}'], 'position': (13.7, 2.8), 'dimensions': (1, 1), 'side': 'R', 'start': ';'},
        {'chars': ['\\', '|'], 'position': (14.8, 2.8), 'dimensions': (1, 1), 'side': 'R', 'start': ';'},
        {'chars': ['CAPS'], 'position': (0, 1.7), 'dimensions': (1.75, 1), 'side': 'L', 'start': 'a'},
        {'chars': ['a', 'A'], 'position': (1.85, 1.7), 'dimensions': (1, 1), 'side': 'L', 'start': 'a'},
        {'chars': ['s', 'S'], 'position': (2.95, 1.7), 'dimensions': (1, 1), 'side': 'L', 'start': 's'},
        {'chars': ['d', 'D'], 'position': (4.05, 1.7), 'dimensions': (1, 1), 'side': 'L', 'start': 'd'},
        {'chars': ['f', 'F'], 'position': (5.15, 1.7), 'dimensions': (1, 1), 'side': 'L', 'start': 'f'},
        {'chars': ['g', 'G'], 'position': (6.25, 1.7), 'dimensions': (1, 1), 'side': 'L', 'start': 'f'},
        {'chars': ['h', 'H'], 'position': (7.35, 1.7), 'dimensions': (1, 1), 'side': 'R', 'start': 'j'},
        {'chars': ['j', 'J'], 'position': (8.45, 1.7), 'dimensions': (1, 1), 'side': 'R', 'start': 'j'},
        {'chars': ['k', 'K'], 'position': (9.55, 1.7), 'dimensions': (1, 1), 'side': 'R', 'start': 'k'},
        {'chars': ['l', 'L'], 'position': (10.65, 1.7), 'dimensions': (1, 1), 'side': 'R', 'start': 'l'},
        {'chars': [';', ':'], 'position': (11.75, 1.7), 'dimensions': (1, 1), 'side': 'R', 'start': ';'},
        {'chars': ['\'', '"'], 'position': (12.85, 1.7), 'dimensions': (1, 1), 'side': 'R', 'start': ';'},
        {'chars': ['ENTER'], 'position': (13.95, 1.7), 'dimensions': (1.85, 1), 'side': 'R', 'start': ';'},
        {'chars': ['LSHIFT'], 'position': (0, 0.6), 'dimensions': (2.35, 1), 'side': 'L', 'start': 'a'},
        {'chars': ['z', 'Z'], 'position': (2.45, 0.6), 'dimensions': (1, 1), 'side': 'L', 'start': 'a'},
        {'chars': ['x', 'X'], 'position': (3.55, 0.6), 'dimensions': (1, 1), 'side': 'L', 'start': 's'},
        {'chars': ['c', 'C'], 'position': (4.65, 0.6), 'dimensions': (1, 1), 'side': 'L', 'start': 'd'},
        {'chars': ['v', 'V'], 'position': (5.75, 0.6), 'dimensions': (1, 1), 'side': 'L', 'start': 'f'},
        {'chars': ['b', 'B'], 'position': (6.85, 0.6), 'dimensions': (1, 1), 'side': 'L', 'start': 'f'},
        {'chars': ['n', 'N'], 'position': (7.95, 0.6), 'dimensions': (1, 1), 'side': 'R', 'start': 'j'},
        {'chars': ['m', 'M'], 'position': (9.05, 0.6), 'dimensions': (1, 1), 'side': 'R', 'start': 'j'},
        {'chars': [',', '<'], 'position': (10.15, 0.6), 'dimensions': (1, 1), 'side': 'R', 'start': 'k'},
        {'chars': ['.', '>'], 'position': (11.25, 0.6), 'dimensions': (1, 1), 'side': 'R', 'start': 'l'},
        {'chars': ['/', '?'], 'position': (12.35, 0.6), 'dimensions': (1, 1), 'side': 'R', 'start': ';'},
        {'chars': ['RSHIFT'], 'position': (13.45, 0.6), 'dimensions': (2.35, 1), 'side': 'R', 'start': ';'},
        {'chars': ['CTRL'], 'position': (0, -0.5), 'dimensions': (1.25, 1), 'side': 'L', 'start': 'a'},
        {'chars': ['FN'], 'position': (1.35, -0.5000000000000004), 'dimensions': (1.25,1),'side': 'L', 'start':'a'},
        {'chars': ['WIN'], 'position': (2.7, -0.5000000000000004), 'dimensions': (1.25,1),'side': 'L', 'start':'a'},
        {'chars': ['ALT'], 'position': (4.05, -0.5), 'dimensions': (1.25, 1), 'side': 'L', 'start': 's'},
        {'chars': ['SPACE'], 'position': (5.4, -0.5), 'dimensions': (6.35, 1), 'side': 'L', 'start': 'SPACE'},
        {'chars': ['ALT'], 'position': (11.85, -0.5), 'dimensions': (1.25, 1), 'side': 'R', 'start': 'f'},
        {'chars': ['FN'], 'position': (13.2, -0.5), 'dimensions': (1.25, 1),'side': 'R', 'start': 'f'},
        {'chars': ['CTRL'], 'position': (14.55, -0.5), 'dimensions': (1.25, 1), 'side': 'R', 'start': 'f'}
    ],
    'dvorak': [
        {'chars': ['ESC'], 'position': (0, 5), 'dimensions': (1, 1), 'side': 'L', 'start': 'a'},
        {'chars': ['F1'], 'position': (1.1, 5), 'dimensions': (1, 1), 'side': 'L', 'start': 'a'},
        {'chars': ['F2'], 'position': (2.2, 5), 'dimensions': (1, 1), 'side': 'L', 'start': 'a'},
        {'chars': ['F3'], 'position': (3.3, 5), 'dimensions': (1, 1), 'side': 'L', 'start': 'a'},
        {'chars': ['F4'], 'position': (4.4, 5), 'dimensions': (1, 1), 'side': 'L', 'start': 'a'},
        {'chars': ['F5'], 'position': (5.5, 5), 'dimensions': (1, 1), 'side': 'L', 'start': 'a'},
        {'chars': ['F6'], 'position': (6.6, 5), 'dimensions': (1, 1), 'side': 'L', 'start': 'a'},
        {'chars': ['F7'], 'position': (7.7, 5), 'dimensions': (1, 1), 'side': 'R', 'start': 'j'},
        {'chars': ['F8'], 'position': (8.8, 5), 'dimensions': (1, 1), 'side': 'R', 'start': 'j'},
        {'chars': ['F9'], 'position': (9.9, 5), 'dimensions': (1, 1), 'side': 'R', 'start': 'j'},
        {'chars': ['F10'], 'position': (11.0, 5), 'dimensions': (1, 1), 'side': 'R', 'start': 'j'},
        {'chars': ['F11'], 'position': (12.1, 5), 'dimensions': (1, 1), 'side': 'R', 'start': 'j'},
        {'chars': ['F12'], 'position': (13.2, 5), 'dimensions': (1, 1), 'side': 'R', 'start': 'j'},
        {'chars': ['DELETE'], 'position': (14.3, 5), 'dimensions': (1.5, 1), 'side': 'R', 'start': 'j'},
        {'chars': ['`', '~'], 'position': (0, 3.9), 'dimensions': (1, 1), 'side': 'L', 'start': 'a'},
        {'chars': ['1', '!'], 'position': (1.1, 3.9), 'dimensions': (1, 1), 'side': 'L', 'start': 'a'},
        {'chars': ['2', '@'], 'position': (2.2, 3.9), 'dimensions': (1, 1), 'side': 'L', 'start': 's'},
        {'chars': ['3', '#'], 'position': (3.3, 3.9), 'dimensions': (1, 1), 'side': 'L', 'start': 'd'},
        {'chars': ['4', '$'], 'position': (4.4, 3.9), 'dimensions': (1, 1), 'side': 'L', 'start': 'f'},
        {'chars': ['5', '%'], 'position': (5.5, 3.9), 'dimensions': (1, 1), 'side': 'L', 'start': 'f'},
        {'chars': ['6', '^'], 'position': (6.6, 3.9), 'dimensions': (1, 1), 'side': 'L', 'start': 'f'},
        {'chars': ['7', '&'], 'position': (7.7, 3.9), 'dimensions': (1, 1), 'side': 'R', 'start': 'j'},
        {'chars': ['8', '*'], 'position': (8.8, 3.9), 'dimensions': (1, 1), 'side': 'R', 'start': 'j'},
        {'chars': ['9', '('], 'position': (9.9, 3.9), 'dimensions': (1, 1), 'side': 'R', 'start': 'k'},
        {'chars': ['0', ')'], 'position': (11.0, 3.9), 'dimensions': (1, 1), 'side': 'R', 'start': 'l'},
        {'chars': ['-', '_'], 'position': (12.1, 3.9), 'dimensions': (1, 1), 'side': 'R', 'start': 'l'},
        {'chars': ['=', '+'], 'position': (13.2, 3.9), 'dimensions': (1, 1), 'side': 'R', 'start': ';'},
        {'chars': ['BACKSPACE'], 'position': (14.3, 3.9), 'dimensions': (1.5, 1), 'side': 'R', 'start': ';'},
        {'chars': ['TAB'], 'position': (0, 2.8), 'dimensions': (1.5, 1), 'side': 'L', 'start': 'a'},
        {'chars': ["'", '"'], 'position': (1.6, 2.8), 'dimensions': (1, 1), 'side': 'L', 'start': 'a'},
        {'chars': [',', '<'], 'position': (2.7, 2.8), 'dimensions': (1, 1), 'side': 'L', 'start': 's'},
        {'chars': ['.', '>'], 'position': (3.8, 2.8), 'dimensions': (1, 1), 'side': 'L', 'start': 'd'},
        {'chars': ['p', 'P'], 'position': (4.9, 2.8), 'dimensions': (1, 1), 'side': 'L', 'start': 'f'},
        {'chars': ['y', 'Y'], 'position': (6.0, 2.8), 'dimensions': (1, 1), 'side': 'L', 'start': 'f'},
        {'chars': ['f', 'F'], 'position': (7.1, 2.8), 'dimensions': (1, 1), 'side': 'R', 'start': 'j'},
        {'chars': ['g', 'G'], 'position': (8.2, 2.8), 'dimensions': (1, 1), 'side': 'R', 'start': 'j'},
        {'chars': ['c', 'C'], 'position': (9.3, 2.8), 'dimensions': (1, 1), 'side': 'R', 'start': 'k'},
        {'chars': ['r', 'R'], 'position': (10.4, 2.8), 'dimensions': (1, 1), 'side': 'R', 'start': 'l'},
        {'chars': ['l', 'L'], 'position': (11.5, 2.8), 'dimensions': (1, 1), 'side': 'R', 'start': ';'},
        {'chars': ['/', '?'], 'position': (12.6, 2.8), 'dimensions': (1, 1), 'side': 'R', 'start': ';'},
        {'chars': ["'", '"'], 'position': (13.7, 2.8), 'dimensions': (1, 1), 'side': 'R', 'start': ';'},
        {'chars': ['\\', '|'], 'position': (14.8, 2.8), 'dimensions': (1, 1), 'side': 'R', 'start': ';'},
        {'chars': ['CAPS'], 'position': (0, 1.7), 'dimensions': (1.75, 1), 'side': 'L', 'start': 'a'},
        {'chars': ['a', 'A'], 'position': (1.85, 1.7), 'dimensions': (1, 1), 'side': 'L', 'start': 'a'},
        {'chars': ['o', 'O'], 'position': (2.95, 1.7), 'dimensions': (1, 1), 'side': 'L', 'start': 's'},
        {'chars': ['e', 'E'], 'position': (4.05, 1.7), 'dimensions': (1, 1), 'side': 'L', 'start': 'd'},
        {'chars': ['u', 'U'], 'position': (5.15, 1.7), 'dimensions': (1, 1), 'side': 'L', 'start': 'f'},
        {'chars': ['i', 'I'], 'position': (6.25, 1.7), 'dimensions': (1, 1), 'side': 'L', 'start': 'f'},
        {'chars': ['d', 'D'], 'position': (7.35, 1.7), 'dimensions': (1, 1), 'side': 'R', 'start': 'j'},
        {'chars': ['h', 'H'], 'position': (8.45, 1.7), 'dimensions': (1, 1), 'side': 'R', 'start': 'j'},
        {'chars': ['t', 'T'], 'position': (9.55, 1.7), 'dimensions': (1, 1), 'side': 'R', 'start': 'k'},
        {'chars': ['n', 'N'], 'position': (10.65, 1.7), 'dimensions': (1, 1), 'side': 'R', 'start': 'l'},
        {'chars': ['s', 'S'], 'position': (11.75, 1.7), 'dimensions': (1, 1), 'side': 'R', 'start': ';'},
        {'chars': ['-', '_'], 'position': (12.85, 1.7), 'dimensions': (1, 1), 'side': 'R', 'start': ';'},
        {'chars': ['ENTER'], 'position': (13.95, 1.7), 'dimensions': (1.85, 1), 'side': 'R', 'start': ';'},
        {'chars': ['LSHIFT'], 'position': (0, 0.6), 'dimensions': (2.35, 1), 'side': 'L', 'start': 'a'},
        {'chars': [';', ':'], 'position': (2.45, 0.6), 'dimensions': (1, 1), 'side': 'L', 'start': 'a'},
        {'chars': ['q', 'Q'], 'position': (3.55, 0.6), 'dimensions': (1, 1), 'side': 'L', 'start': 's'},
        {'chars': ['j', 'J'], 'position': (4.65, 0.6), 'dimensions': (1, 1), 'side': 'L', 'start': 'd'},
        {'chars': ['k', 'K'], 'position': (5.75, 0.6), 'dimensions': (1, 1), 'side': 'L', 'start': 'f'},
        {'chars': ['x', 'X'], 'position': (6.85, 0.6), 'dimensions': (1, 1), 'side': 'L', 'start': 'f'},
        {'chars': ['b', 'B'], 'position': (7.95, 0.6), 'dimensions': (1, 1), 'side': 'R', 'start': 'j'},
        {'chars': ['m', 'M'], 'position': (9.05, 0.6), 'dimensions': (1, 1), 'side': 'R', 'start': 'j'},
        {'chars': ['w', 'W'], 'position': (10.15, 0.6), 'dimensions': (1, 1), 'side': 'R', 'start': 'k'},
        {'chars': ['v', 'V'], 'position': (11.25, 0.6), 'dimensions': (1, 1), 'side': 'R', 'start': 'l'},
        {'chars': ['z', 'Z'], 'position': (12.35, 0.6), 'dimensions': (1, 1), 'side': 'R', 'start': ';'},
        {'chars': ['RSHIFT'], 'position': (13.45, 0.6), 'dimensions': (2.35, 1), 'side': 'R', 'start': ';'},
        {'chars': ['CTRL'], 'position': (0, -0.5), 'dimensions': (1.25, 1), 'side': 'L', 'start': 'a'},
        {'chars': ['FN'], 'position': (1.35, -0.5000000000000004), 'dimensions': (1.25,1),'side': 'L', 'start':'a'},
        {'chars': ['WIN'], 'position': (2.7, -0.5000000000000004), 'dimensions': (1.25,1),'side': 'L', 'start':'a'},
        {'chars': ['ALT'], 'position': (4.05, -0.5), 'dimensions': (1.25, 1), 'side': 'L', 'start': 's'},
        {'chars': ['SPACE'], 'position': (5.4, -0.5), 'dimensions': (6.35, 1), 'side': 'L', 'start': 'SPACE'},
        {'chars': ['ALT'], 'position': (11.85, -0.5), 'dimensions': (1.25, 1), 'side': 'R', 'start': 'f'},
        {'chars': ['FN'], 'position': (13.2, -0.5), 'dimensions': (1.25, 1),'side': 'R', 'start': 'f'},
        {'chars': ['CTRL'], 'position': (14.55, -0.5), 'dimensions': (1.25, 1), 'side': 'R', 'start': 'f'}
    ],
    'colemak': [
        {'chars': ['ESC'], 'position': (0, 5), 'dimensions': (1, 1), 'side': 'L', 'start': 'a'},
        {'chars': ['F1'], 'position': (1.1, 5), 'dimensions': (1, 1), 'side': 'L', 'start': 'a'},
        {'chars': ['F2'], 'position': (2.2, 5), 'dimensions': (1, 1), 'side': 'L', 'start': 'a'},
        {'chars': ['F3'], 'position': (3.3, 5), 'dimensions': (1, 1), 'side': 'L', 'start': 'a'},
        {'chars': ['F4'], 'position': (4.4, 5), 'dimensions': (1, 1), 'side': 'L', 'start': 'a'},
        {'chars': ['F5'], 'position': (5.5, 5), 'dimensions': (1, 1), 'side': 'L', 'start': 'a'},
        {'chars': ['F6'], 'position': (6.6, 5), 'dimensions': (1, 1), 'side': 'L', 'start': 'a'},
        {'chars': ['F7'], 'position': (7.7, 5), 'dimensions': (1, 1), 'side': 'R', 'start': 'j'},
        {'chars': ['F8'], 'position': (8.8, 5), 'dimensions': (1, 1), 'side': 'R', 'start': 'j'},
        {'chars': ['F9'], 'position': (9.9, 5), 'dimensions': (1, 1), 'side': 'R', 'start': 'j'},
        {'chars': ['F10'], 'position': (11.0, 5), 'dimensions': (1, 1), 'side': 'R', 'start': 'j'},
        {'chars': ['F11'], 'position': (12.1, 5), 'dimensions': (1, 1), 'side': 'R', 'start': 'j'},
        {'chars': ['F12'], 'position': (13.2, 5), 'dimensions': (1, 1), 'side': 'R', 'start': 'j'},
        {'chars': ['DELETE'], 'position': (14.3, 5), 'dimensions': (1.5, 1), 'side': 'R', 'start': 'j'},
        {'chars': ['`', '~'], 'position': (0, 3.9), 'dimensions': (1, 1), 'side': 'L', 'start': 'a'},
        {'chars': ['1', '!'], 'position': (1.1, 3.9), 'dimensions': (1, 1), 'side': 'L', 'start': 'a'},
        {'chars': ['2', '@'], 'position': (2.2, 3.9), 'dimensions': (1, 1), 'side': 'L', 'start': 's'},
        {'chars': ['3', '#'], 'position': (3.3, 3.9), 'dimensions': (1, 1), 'side': 'L', 'start': 'd'},
        {'chars': ['4', '$'], 'position': (4.4, 3.9), 'dimensions': (1, 1), 'side': 'L', 'start': 'f'},
        {'chars': ['5', '%'], 'position': (5.5, 3.9), 'dimensions': (1, 1), 'side': 'L', 'start': 'f'},
        {'chars': ['6', '^'], 'position': (6.6, 3.9), 'dimensions': (1, 1), 'side': 'L', 'start': 'f'},
        {'chars': ['7', '&'], 'position': (7.7, 3.9), 'dimensions': (1, 1), 'side': 'R', 'start': 'j'},
        {'chars': ['8', '*'], 'position': (8.8, 3.9), 'dimensions': (1, 1), 'side': 'R', 'start': 'j'},
        {'chars': ['9', '('], 'position': (9.9, 3.9), 'dimensions': (1, 1), 'side': 'R', 'start': 'k'},
        {'chars': ['0', ')'], 'position': (11.0, 3.9), 'dimensions': (1, 1), 'side': 'R', 'start': 'l'},
        {'chars': ['-', '_'], 'position': (12.1, 3.9), 'dimensions': (1, 1), 'side': 'R', 'start': 'l'},
        {'chars': ['=', '+'], 'position': (13.2, 3.9), 'dimensions': (1, 1), 'side': 'R', 'start': ';'},
        {'chars': ['BACKSPACE'], 'position': (14.3, 3.9), 'dimensions': (1.5, 1), 'side': 'R', 'start': ';'},
        {'chars': ['TAB'], 'position': (0, 2.8), 'dimensions': (1.5, 1), 'side': 'L', 'start': 'a'},
        {'chars': ['q', 'Q'], 'position': (1.6, 2.8), 'dimensions': (1, 1), 'side': 'L', 'start': 'a'},
        {'chars': ['w', 'W'], 'position': (2.7, 2.8), 'dimensions': (1, 1), 'side': 'L', 'start': 's'},
        {'chars': ['f', 'F'], 'position': (3.8, 2.8), 'dimensions': (1, 1), 'side': 'L', 'start': 'd'},
        {'chars': ['p', 'P'], 'position': (4.9, 2.8), 'dimensions': (1, 1), 'side': 'L', 'start': 'f'},
        {'chars': ['g', 'G'], 'position': (6.0, 2.8), 'dimensions': (1, 1), 'side': 'L', 'start': 'f'},
        {'chars': ['j', 'J'], 'position': (7.1, 2.8), 'dimensions': (1, 1), 'side': 'R', 'start': 'j'},
        {'chars': ['l', 'L'], 'position': (8.2, 2.8), 'dimensions': (1, 1), 'side': 'R', 'start': 'j'},
        {'chars': ['u', 'U'], 'position': (9.3, 2.8), 'dimensions': (1, 1), 'side': 'R', 'start': 'k'},
        {'chars': ['y', 'Y'], 'position': (10.4, 2.8), 'dimensions': (1, 1), 'side': 'R', 'start': 'l'},
        {'chars': [';', ':'], 'position': (11.5, 2.8), 'dimensions': (1, 1), 'side': 'R', 'start': ';'},
        {'chars': ['[', '{'], 'position': (12.6, 2.8), 'dimensions': (1, 1), 'side': 'R', 'start': ';'},
        {'chars': [']', '}'], 'position': (13.7, 2.8), 'dimensions': (1, 1), 'side': 'R', 'start': ';'},
        {'chars': ['\\', '|'], 'position': (14.8, 2.8), 'dimensions': (1, 1), 'side': 'R', 'start': ';'},
        {'chars': ['CAPS'], 'position': (0, 1.7), 'dimensions': (1.75, 1), 'side': 'L', 'start': 'a'},
        {'chars': ['a', 'A'], 'position': (1.85, 1.7), 'dimensions': (1, 1), 'side': 'L', 'start': 'a'},
        {'chars': ['r', 'R'], 'position': (2.95, 1.7), 'dimensions': (1, 1), 'side': 'L', 'start': 's'},
        {'chars': ['s', 'S'], 'position': (4.05, 1.7), 'dimensions': (1, 1), 'side': 'L', 'start': 'd'},
        {'chars': ['t', 'T'], 'position': (5.15, 1.7), 'dimensions': (1, 1), 'side': 'L', 'start': 'f'},
        {'chars': ['d', 'D'], 'position': (6.25, 1.7), 'dimensions': (1, 1), 'side': 'L', 'start': 'f'},
        {'chars': ['h', 'H'], 'position': (7.35, 1.7), 'dimensions': (1, 1), 'side': 'R', 'start': 'j'},
        {'chars': ['n', 'N'], 'position': (8.45, 1.7), 'dimensions': (1, 1), 'side': 'R', 'start': 'j'},
        {'chars': ['e', 'E'], 'position': (9.55, 1.7), 'dimensions': (1, 1), 'side': 'R', 'start': 'k'},
        {'chars': ['i', 'I'], 'position': (10.65, 1.7), 'dimensions': (1, 1), 'side': 'R', 'start': 'l'},
        {'chars': ['o', 'O'], 'position': (11.75, 1.7), 'dimensions': (1, 1), 'side': 'R', 'start': ';'},
        {'chars': ["'", '"'], 'position': (12.85, 1.7), 'dimensions': (1, 1), 'side': 'R', 'start': ';'},
        {'chars': ['ENTER'], 'position': (13.95, 1.7), 'dimensions': (1.85, 1), 'side': 'R', 'start': ';'},
        {'chars': ['LSHIFT'], 'position': (0, 0.6), 'dimensions': (2.35, 1), 'side': 'L', 'start': 'a'},
        {'chars': ['z', 'Z'], 'position': (2.45, 0.6), 'dimensions': (1, 1), 'side': 'L', 'start': 'a'},
        {'chars': ['x', 'X'], 'position': (3.55, 0.6), 'dimensions': (1, 1), 'side': 'L', 'start': 's'},
        {'chars': ['c', 'C'], 'position': (4.65, 0.6), 'dimensions': (1, 1), 'side': 'L', 'start': 'd'},
        {'chars': ['v', 'V'], 'position': (5.75, 0.6), 'dimensions': (1, 1), 'side': 'L', 'start': 'f'},
        {'chars': ['b', 'B'], 'position': (6.85, 0.6), 'dimensions': (1, 1), 'side': 'L', 'start': 'f'},
        {'chars': ['k', 'K'], 'position': (7.95, 0.6), 'dimensions': (1, 1), 'side': 'R', 'start': 'j'},
        {'chars': ['m', 'M'], 'position': (9.05, 0.6), 'dimensions': (1, 1), 'side': 'R', 'start': 'j'},
        {'chars': [',', '<'], 'position': (10.15, 0.6), 'dimensions': (1, 1), 'side': 'R', 'start': 'k'},
        {'chars': ['.', '>'], 'position': (11.25, 0.6), 'dimensions': (1, 1), 'side': 'R', 'start': 'l'},
        {'chars': ['/', '?'], 'position': (12.35, 0.6), 'dimensions': (1, 1), 'side': 'R', 'start': ';'},
        {'chars': ['RSHIFT'], 'position': (13.45, 0.6), 'dimensions': (2.35, 1), 'side': 'R', 'start': ';'},
        {'chars': ['CTRL'], 'position': (0, -0.5), 'dimensions': (1.25, 1), 'side': 'L', 'start': 'a'},
        {'chars': ['FN'], 'position': (1.35, -0.5000000000000004), 'dimensions': (1.25,1),'side': 'L', 'start':'a'},
        {'chars': ['WIN'], 'position': (2.7, -0.5000000000000004), 'dimensions': (1.25,1),'side': 'L', 'start':'a'},
        {'chars': ['ALT'], 'position': (4.05, -0.5), 'dimensions': (1.25, 1), 'side': 'L', 'start': 's'},
        {'chars': ['SPACE'], 'position': (5.4, -0.5), 'dimensions': (6.35, 1), 'side': 'L', 'start': 'SPACE'},
        {'chars': ['ALT'], 'position': (11.85, -0.5), 'dimensions': (1.25, 1), 'side': 'R', 'start': 'f'},
        {'chars': ['FN'], 'position': (13.2, -0.5), 'dimensions': (1.25, 1),'side': 'R', 'start': 'f'},
        {'chars': ['CTRL'], 'position': (14.55, -0.5), 'dimensions': (1.25, 1), 'side': 'R', 'start': 'f'}
    ], 
    'ergodox':[{'chars': ['`', '~'], 'position': (0, 5), 'dimensions': (1.75, 1), 'side': 'L', 'start': 'a'},
        {'chars': ['1', '!'], 'position': (1.85, 5), 'dimensions': (1, 1), 'side': 'L', 'start': 'a'},
        {'chars': ['2', '@'], 'position': (2.95, 5+a1), 'dimensions': (1, 1), 'side': 'L', 'start': 's'},
        {'chars': ['3', '#'], 'position': (4.050000000000001, 5+a2), 'dimensions': (1, 1), 'side': 'L', 'start': 'd'},
        {'chars': ['4', '$'], 'position': (5.15, 5+a3), 'dimensions': (1, 1), 'side': 'L', 'start': 'f'},
        {'chars': ['5', '%'], 'position': (6.25, 5), 'dimensions': (1, 1), 'side': 'L', 'start': 'f'},
        {'chars': ['DEL'], 'position': (7.35, 5), 'dimensions': (1, 1), 'side': 'L', 'start': 'DEL'},
        {'chars': ['DEL'], 'position': (12.45, 5), 'dimensions': (1, 1), 'side': 'L', 'start': 'DEL'},
        {'chars': ['6', '^'], 'position': (13.549999999999999, 5), 'dimensions': (1, 1), 'side': 'L', 'start': 'f'},
        {'chars': ['7', '&'], 'position': (14.649999999999999, 5+a3), 'dimensions': (1, 1), 'side': 'R', 'start': 'j'},
        {'chars': ['8', '*'], 'position': (15.749999999999998, 5+a2), 'dimensions': (1, 1), 'side': 'R', 'start': 'j'},
        {'chars': ['9', '('], 'position': (16.849999999999998, 5+a1), 'dimensions': (1, 1), 'side': 'R', 'start': 'k'},
        {'chars': ['0', ')'], 'position': (17.95, 5), 'dimensions': (1, 1), 'side': 'R', 'start': 'l'},
        {'chars': ['=', '+'], 'position': (19.05, 5), 'dimensions': (1.75, 1), 'side': 'R', 'start': ';'},
        {'chars': ['TAB'], 'position': (0, 3.9), 'dimensions': (1.75, 1), 'side': 'L', 'start': 'a'},
        {'chars': ['q', 'Q'], 'position': (1.85, 3.9), 'dimensions': (1, 1), 'side': 'L', 'start': 'a'},
        {'chars': ['w', 'W'], 'position': (2.95, 3.9+a1), 'dimensions': (1, 1), 'side': 'L', 'start': 's'},
        {'chars': ['e', 'E'], 'position': (4.050000000000001, 3.9+a2), 'dimensions': (1, 1), 'side': 'L', 'start': 'd'},
        {'chars': ['r', 'R'], 'position': (5.15, 3.9+a3), 'dimensions': (1, 1), 'side': 'L', 'start': 'f'},
        {'chars': ['t', 'T'], 'position': (6.25, 3.9), 'dimensions': (1, 1), 'side': 'L', 'start': 'f'},
        {'chars': ['{', '['], 'position': (7.35, 3.9), 'dimensions': (1, 1), 'side': 'R', 'start': ';'},
        {'chars': ['}', ']'], 'position': (12.45, 3.9), 'dimensions': (1, 1), 'side': 'R', 'start': ';'},
        {'chars': ['y', 'Y'], 'position': (13.549999999999999, 3.9), 'dimensions': (1, 1), 'side': 'R', 'start': 'j'},
        {'chars': ['u', 'U'], 'position': (14.649999999999999, 3.9+a3), 'dimensions': (1, 1), 'side': 'R', 'start': 'j'},
        {'chars': ['i', 'I'], 'position': (15.749999999999998, 3.9+a2), 'dimensions': (1, 1), 'side': 'R', 'start': 'k'},
        {'chars': ['o', 'O'], 'position': (16.849999999999998, 3.9+a1), 'dimensions': (1, 1), 'side': 'R', 'start': 'l'},
        {'chars': ['p', 'P'], 'position': (17.95, 3.9), 'dimensions': (1, 1), 'side': 'R', 'start': ';'},
        {'chars': ['\\', '|'], 'position': (19.05, 3.9), 'dimensions': (1.75, 1), 'side': 'R', 'start': ';'},
        {'chars': ['LSHIFT'], 'position': (0, 2.8), 'dimensions': (1.75, 1), 'side': 'L', 'start': 'a'},
        {'chars': ['a', 'A'], 'position': (1.85, 2.8), 'dimensions': (1, 1), 'side': 'L', 'start': 'a'},
        {'chars': ['s', 'S'], 'position': (2.95, 2.8+a1), 'dimensions': (1, 1), 'side': 'L', 'start': 's'},
        {'chars': ['d', 'D'], 'position': (4.050000000000001, 2.8+a2), 'dimensions': (1, 1), 'side': 'L', 'start': 'd'},
        {'chars': ['f', 'F'], 'position': (5.15, 2.8+a3), 'dimensions': (1, 1), 'side': 'L', 'start': 'f'},
        {'chars': ['g', 'G'], 'position': (6.25, 2.8), 'dimensions': (1, 1), 'side': 'L', 'start': 'f'},
        {'chars': ['_', '-'], 'position': (7.35, 2.8), 'dimensions': (1, 1), 'side': 'R', 'start': 'l'},
        {'chars': ['+', '='], 'position': (12.45, 2.8), 'dimensions': (1, 1), 'side': 'R', 'start': ';'},
        {'chars': ['h', 'H'], 'position': (13.549999999999999, 2.8), 'dimensions': (1, 1), 'side': 'R', 'start': 'j'},
        {'chars': ['j', 'J'], 'position': (14.649999999999999, 2.8+a3), 'dimensions': (1, 1), 'side': 'R', 'start': 'j'},
        {'chars': ['k', 'K'], 'position': (15.749999999999998, 2.8+a2), 'dimensions': (1, 1), 'side': 'R', 'start': 'k'},
        {'chars': ['l', 'L'], 'position': (16.849999999999998, 2.8+a1), 'dimensions': (1, 1), 'side': 'R', 'start': 'l'},
        {'chars': [';', ':'], 'position': (17.95, 2.8), 'dimensions': (1, 1), 'side': 'R', 'start': ';'},
        {'chars': ['RSHIFT'], 'position': (19.05, 2.8), 'dimensions': (1.75, 1), 'side': 'R', 'start': ';'},
        {'chars': ['CTRL'], 'position': (0, 1.6999999999999997), 'dimensions': (1.75, 1), 'side': 'L', 'start': 'a'},
        {'chars': ['z', 'Z'], 'position': (1.85, 1.6999999999999997), 'dimensions': (1, 1), 'side': 'L', 'start': 'a'},
        {'chars': ['x', 'X'], 'position': (2.95, 1.6999999999999997+a1), 'dimensions': (1, 1), 'side': 'L', 'start': 's'},
        {'chars': ['c', 'C'], 'position': (4.050000000000001, 1.6999999999999997+a2), 'dimensions': (1, 1), 'side': 'L', 'start': 'd'},
        {'chars': ['v', 'V'], 'position': (5.15, 1.6999999999999997+a3), 'dimensions': (1, 1), 'side': 'L', 'start': 'f'},
        {'chars': ['b', 'B'], 'position': (6.25, 1.6999999999999997), 'dimensions': (1, 1), 'side': 'L', 'start': 'f'},
        {'chars': ['n', 'N'], 'position': (13.55, 1.6999999999999997), 'dimensions': (1, 1), 'side': 'R', 'start': 'j'},
        {'chars': ['m', 'M'], 'position': (14.65, 1.6999999999999997+a3), 'dimensions': (1, 1), 'side': 'R', 'start': 'j'},
        {'chars': [',', '<'], 'position': (15.75, 1.6999999999999997+a2), 'dimensions': (1, 1), 'side': 'R', 'start': 'k'},
        {'chars': ['.', '>'], 'position': (16.85, 1.6999999999999997+a1), 'dimensions': (1, 1), 'side': 'R', 'start': 'l'},
        {'chars': ['/', '?'], 'position': (17.950000000000003, 1.6999999999999997), 'dimensions': (1, 1), 'side': 'R', 'start': ';'},
        {'chars': ['CTRL'], 'position': (19.050000000000004, 1.6999999999999997), 'dimensions': (1.75, 1), 'side': 'L', 'start': 'a'},
        {'chars': ['ALT'], 'position': (0.5, 0.5999999999999996), 'dimensions': (1.25, 1), 'side': 'L', 'start': 's'},
        {'chars': ['CAPS'], 'position': (1.85, 0.5999999999999996), 'dimensions': (1, 1), 'side': 'L', 'start': 'a'},
        {'chars': ['PRT\nSC'], 'position': (2.95, 0.5999999999999996+a1), 'dimensions': (1, 1), 'side': 'L', 'start': 'PRT\nSC'},
        {'chars': ['SCROLL\nLOCK'], 'position': (4.050000000000001, 0.5999999999999996+a2), 'dimensions': (1, 1), 'side': 'L', 'start': 'SCROLL\nLOCK'},
        {'chars': ['PAUSE'], 'position': (5.15, 0.5999999999999996+a3), 'dimensions': (1, 1), 'side': 'L', 'start': 'PAUSE'},
        {'chars': ['<-'], 'position': (14.65, 0.5999999999999996+a3), 'dimensions': (1, 1), 'side': 'L', 'start': '<-'},
        {'chars': ['DOWN'], 'position': (15.75, 0.5999999999999996+a2), 'dimensions': (1, 1), 'side': 'L', 'start': 'DOWN'},
        {'chars': ['UP'], 'position': (16.85, 0.5999999999999996+a1), 'dimensions': (1, 1), 'side': 'L', 'start': 'UP'},
        {'chars': ['->'], 'position': (17.950000000000003, 0.5999999999999996), 'dimensions': (1, 1), 'side': 'L', 'start': '->'},
        {'chars': ['ALT'], 'position': (19.050000000000004, 0.5999999999999996), 'dimensions': (1.25, 1), 'side': 'L', 'start': 's'},
        {'chars': ['ESC'], 'position': (7.3, -0.5000000000000004), 'dimensions': (1, 1), 'side': 'L', 'start': 'a'},
        {'chars': ['WIN'], 'position': (8.4, -0.5000000000000004), 'dimensions': (1, 1), 'side': 'L', 'start': 'a'},
        {'chars': ['WIN'], 'position': (11.5, -0.5000000000000004), 'dimensions': (1, 1), 'side': 'L', 'start': 'a'},
        {'chars': ['INS'], 'position': (12.6, -0.5000000000000004), 'dimensions': (1, 1), 'side': 'L', 'start': 'INS'},
        {'chars': ['BKSPC'], 'position': (6.2, -1.6000000000000005-d1), 'dimensions': (1, 1+d1), 'side': 'L', 'start': 'BKSPC'},
        {'chars': ['DEL'], 'position': (7.300000000000001, -1.6000000000000005-d1), 'dimensions': (1, 1+d1), 'side': 'L', 'start': 'DEL'},
        {'chars': ['HOME'], 'position': (8.4, -1.6000000000000005), 'dimensions': (1, 1), 'side': 'L', 'start': 'HOME'},
        {'chars': ['PG UP'], 'position': (11.5, -1.6000000000000005), 'dimensions': (1, 1), 'side': 'L', 'start': 'PG UP'},
        {'chars': ['ENTER'], 'position': (12.6, -1.6000000000000005-d1), 'dimensions': (1, 1+d1), 'side': 'R', 'start': ';'},
        {'chars': ['SPACE'], 'position': (13.7, -1.6000000000000005-d1), 'dimensions': (1, 1+d1), 'side': 'L', 'start': 'SPACE'},
        {'chars': ['END'], 'position': (8.399999999999999, -2.7000000000000006), 'dimensions': (1, 1), 'side': 'L', 'start': 'END'},
        {'chars': ['PG DN'], 'position': (11.499999999999998, -2.7000000000000006), 'dimensions': (1, 1), 'side': 'L', 'start': 'PG DN'}]
}